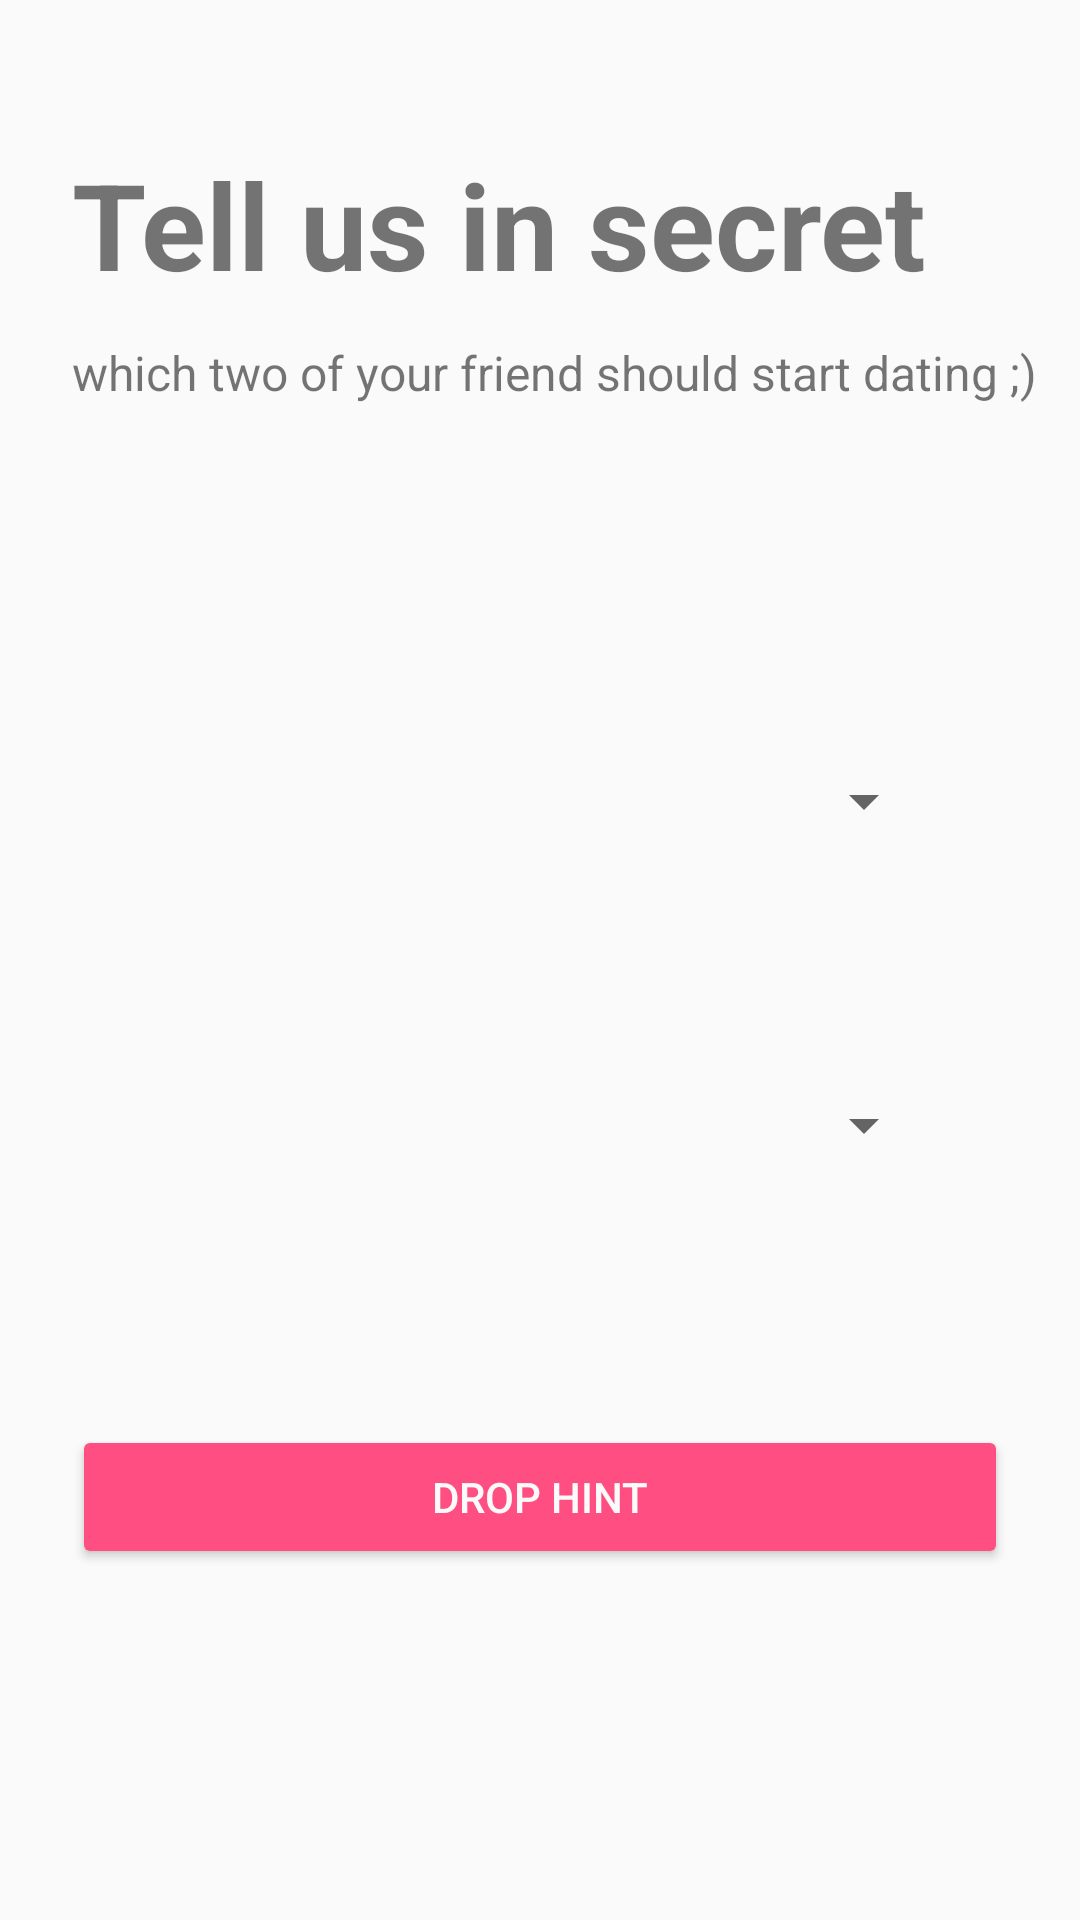

Reconstruct the res/layout file that produces this screen, plus the resources it refers to.
<!-- AndroidManifest.xml: application theme AppTheme -->
<!-- res/layout/activity_suggestion.xml -->
<?xml version="1.0" encoding="utf-8"?>
<android.support.constraint.ConstraintLayout xmlns:android="http://schemas.android.com/apk/res/android"
    xmlns:app="http://schemas.android.com/apk/res-auto"
    xmlns:tools="http://schemas.android.com/tools"
    android:layout_width="match_parent"
    android:layout_height="match_parent"
    tools:context="com.example.inos.echome.ui.suggestion.SuggestionActivity">

    <TextView
        android:id="@+id/s_main_header"
        android:text="Tell us in secret"
        app:layout_constraintTop_toTopOf="parent"
        app:layout_constraintLeft_toLeftOf="parent"
        android:layout_marginLeft="24dp"
        android:layout_marginTop="48dp"
        android:textSize="40dp"
        android:textStyle="bold"
        android:layout_width="wrap_content"
        android:layout_height="wrap_content" />

    <TextView
        android:id="@+id/s_sub_header"
        android:text="which two of your friend should start dating ;)"
        app:layout_constraintTop_toBottomOf="@id/s_main_header"
        app:layout_constraintLeft_toLeftOf="parent"
        android:layout_marginLeft="24dp"
        android:layout_marginTop="12dp"
        android:textSize="16dp"
        android:layout_width="wrap_content"
        android:layout_height="wrap_content" />

    <EditText
        android:id="@+id/s_person_1_display"
        android:layout_marginLeft="24dp"
        android:layout_marginTop="12dp"
        android:layout_marginRight="48dp"
        android:hint="Select one of your friend"
        android:textSize="16dp"
        android:editable="false"
        android:visibility="invisible"
        app:layout_constraintBottom_toTopOf="@id/s_person_1"
        android:layout_width="match_parent"
        android:layout_height="wrap_content" />

    <Spinner
        android:id="@+id/s_person_1"
        app:layout_constraintTop_toBottomOf="@id/s_sub_header"
        android:layout_marginTop="120dp"
        android:layout_marginLeft="24dp"
        android:layout_marginRight="48dp"
        android:layout_width="match_parent"
        android:layout_height="wrap_content">

    </Spinner>

    <ImageView
        android:id="@+id/s_up_arrow"
        android:src="@drawable/ic_arrow_upward_black_24dp"
        app:layout_constraintTop_toBottomOf="@id/s_person_1"
        android:layout_marginTop="24dp"
        android:layout_width="match_parent"
        android:layout_height="wrap_content" />


    <ImageView
        android:id="@+id/s_down_arrow"
        android:src="@drawable/ic_arrow_downward_black_24dp"
        app:layout_constraintTop_toBottomOf="@id/s_up_arrow"
        android:layout_marginBottom="24dp"
        android:layout_width="match_parent"
        android:layout_height="wrap_content" />

    <EditText
        android:id="@+id/s_person_2_display"
        android:hint="Select one of your friend"
        android:layout_marginLeft="24dp"
        android:layout_marginTop="12dp"
        android:layout_marginRight="48dp"
        android:visibility="invisible"
        android:textSize="16dp"
        android:editable="false"
        app:layout_constraintBottom_toTopOf="@id/s_person_2"
        android:layout_width="match_parent"
        android:layout_height="wrap_content" />

    <Spinner
        android:id="@+id/s_person_2"
        android:layout_marginTop="60dp"
        app:layout_constraintTop_toBottomOf="@id/s_down_arrow"
        android:layout_marginLeft="24dp"
        android:layout_marginRight="48dp"
        android:layout_width="match_parent"
        android:layout_height="wrap_content">
    </Spinner>

    <Button
        android:id="@+id/s_confirm_btn"
        android:text="Drop Hint"
        app:layout_constraintLeft_toLeftOf="parent"
        android:layout_marginLeft="24dp"
        android:layout_marginRight="24dp"
        app:layout_constraintRight_toRightOf="parent"
        app:layout_constraintTop_toBottomOf="@id/s_person_2"
        android:layout_marginTop="88dp"
        android:backgroundTint="@color/colorAccent"
        android:textColor="#fafafa"
        android:layout_width="match_parent"
        android:layout_height="wrap_content" />

</android.support.constraint.ConstraintLayout>
<!-- resources referenced by this layout -->
<resources>
  <color name="colorAccent">#ff4e81</color>
  <style name="AppTheme" parent="Theme.AppCompat.Light.NoActionBar">
          
          <item name="colorPrimary">@color/colorPrimary</item>
          <item name="colorPrimaryDark">@color/primaryLightColor</item>
          <item name="colorAccent">@color/colorAccent</item>
      </style>
  <color name="colorPrimary">#4dbaed</color>
  <color name="primaryLightColor">#88ecff</color>
</resources>
